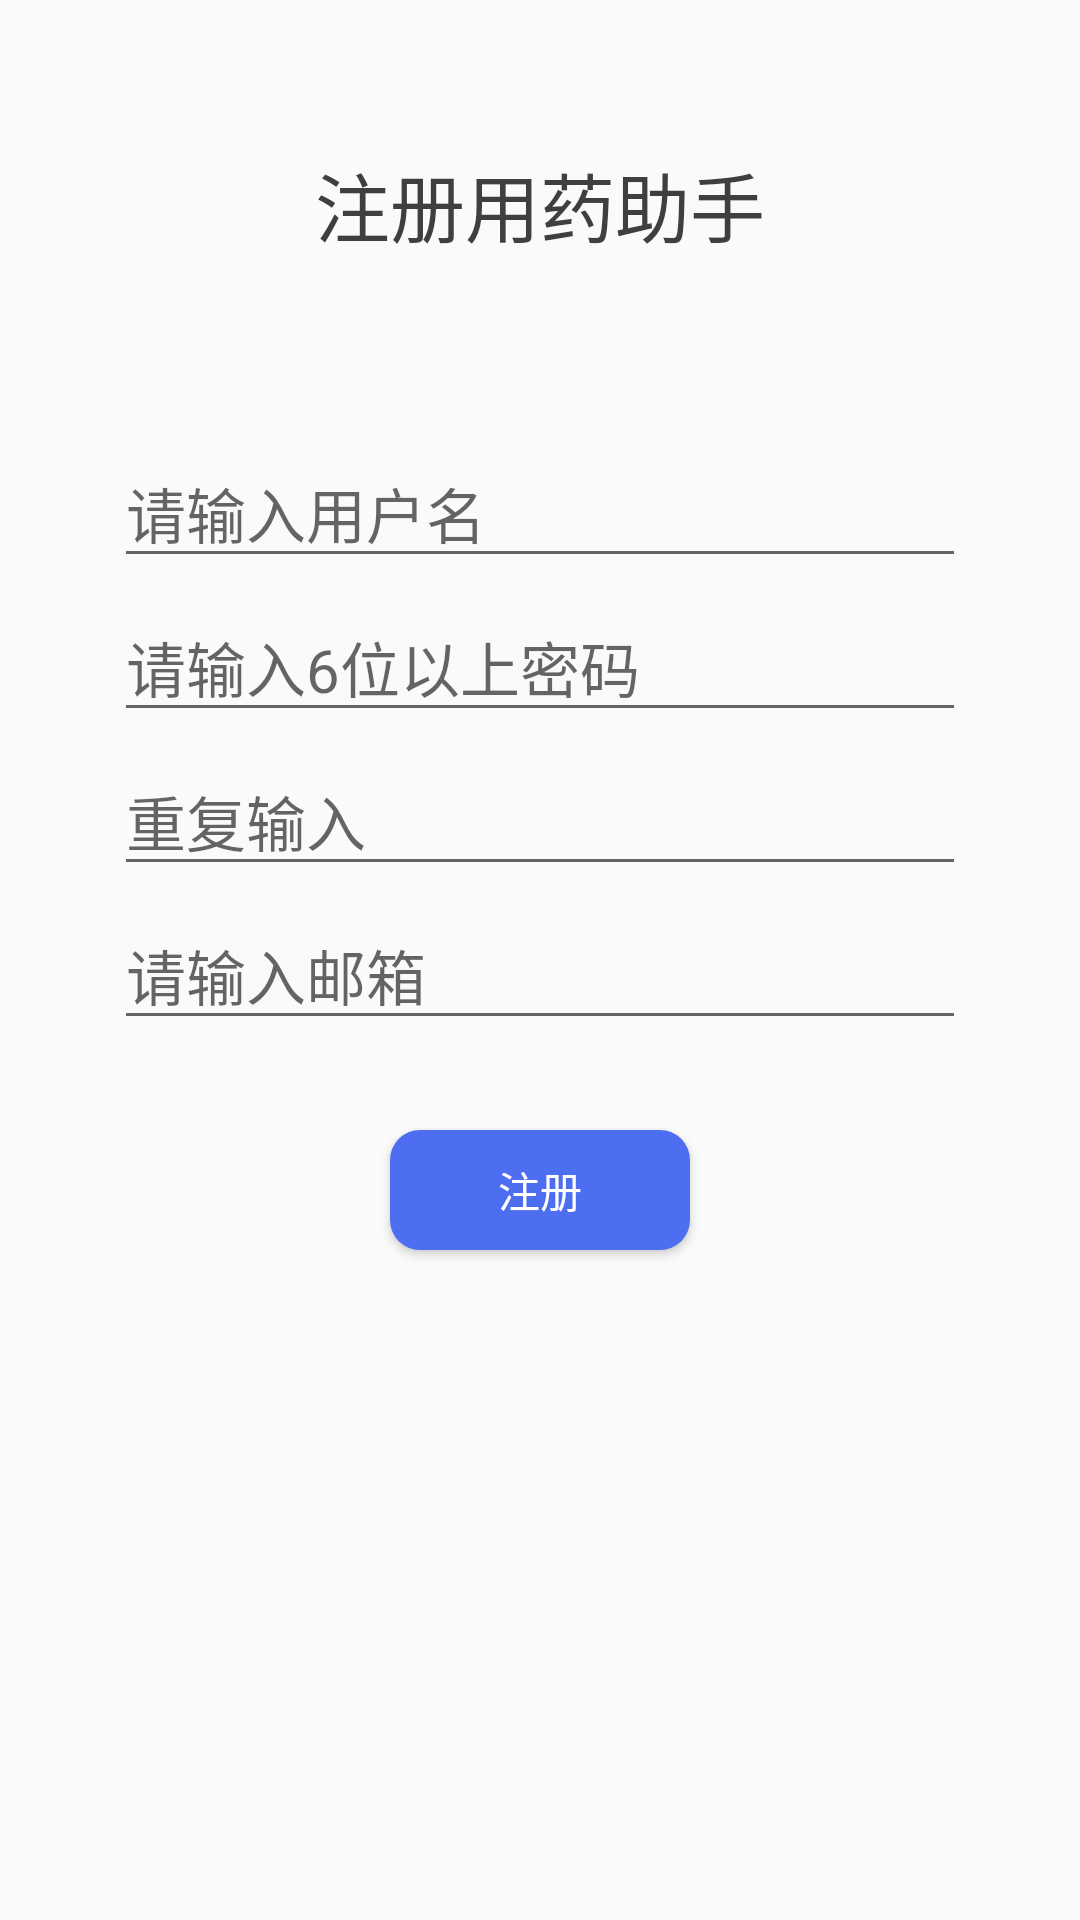

This screen was rendered from an Android layout file. Write that file and the resources it references.
<!-- AndroidManifest.xml: application theme AppTheme -->
<!-- res/layout/activity_register.xml -->
<?xml version="1.0" encoding="utf-8"?>
<RelativeLayout xmlns:android="http://schemas.android.com/apk/res/android"
    xmlns:app="http://schemas.android.com/apk/res-auto"
    xmlns:tools="http://schemas.android.com/tools"
    android:layout_width="match_parent"
    android:layout_height="match_parent"
    tools:context=".activity.login.RegisterActivity">

    <TextView
        android:id="@+id/registerLabel"
        android:layout_width="wrap_content"
        android:layout_height="wrap_content"
        android:layout_alignParentTop="true"
        android:layout_centerHorizontal="true"
        android:layout_marginTop="50dp"
        android:text="注册用药助手"
        android:textColor="#3f3f3f"
        android:textSize="25sp" />


    <EditText
        android:id="@+id/inputUserName"
        android:layout_width="wrap_content"
        android:layout_height="wrap_content"
        android:layout_below="@+id/registerLabel"
        android:layout_centerHorizontal="true"
        android:layout_marginTop="60dp"
        android:ems="12"
        android:hint="请输入用户名"
        android:textSize="20dp" />


    <EditText
        android:id="@+id/inputPwd1"
        android:layout_width="wrap_content"
        android:layout_height="wrap_content"
        android:layout_below="@+id/inputUserName"
        android:layout_centerHorizontal="true"
        android:layout_marginTop="5dp"
        android:ems="12"
        android:hint="请输入6位以上密码"
        android:inputType="textPassword"
        android:textSize="20dp" />


    <EditText
        android:id="@+id/inputPwd2"
        android:layout_width="wrap_content"
        android:layout_height="wrap_content"
        android:layout_below="@+id/inputPwd1"
        android:layout_centerHorizontal="true"
        android:layout_marginTop="5dp"
        android:ems="12"
        android:hint="重复输入"
        android:inputType="textPassword"
        android:textSize="20dp" />


    <EditText
        android:id="@+id/inputEmail"
        android:layout_width="wrap_content"
        android:layout_height="wrap_content"
        android:layout_below="@+id/inputPwd2"
        android:layout_centerHorizontal="true"
        android:layout_marginTop="5dp"
        android:ems="12"
        android:hint="请输入邮箱"
        android:inputType="textEmailAddress"
        android:textSize="20dp" />


    <Button
        android:id="@+id/submitBtn"
        android:layout_width="100dp"
        android:layout_height="40dp"
        android:layout_below="@id/inputEmail"
        android:layout_centerHorizontal="true"
        android:layout_gravity="center"
        android:layout_marginTop="30dp"
        android:background="@drawable/button_style"
        android:text="注册"
        android:textColor="#FFF" />
</RelativeLayout>
<!-- resources referenced by this layout -->
<resources>
  <!-- drawable button_style (drawable) -->
  <?xml version="1.0" encoding="utf-8"?>
  <shape xmlns:android="http://schemas.android.com/apk/res/android" android:shape="rectangle">
      <solid android:color="#4e6ef2"/>
      <corners android:radius="10dp" />
  </shape>
  <style name="AppTheme" parent="Theme.AppCompat.Light.NoActionBar">
          
          <item name="colorPrimary">@color/colorPrimary</item>
          <item name="colorPrimaryDark">@color/colorPrimaryDark</item>
          <item name="colorAccent">@color/colorAccent</item>
      </style>
  <color name="colorPrimary">#696969</color>
  <color name="colorPrimaryDark">#696969</color>
  <color name="colorAccent">#3366ff</color>
</resources>
